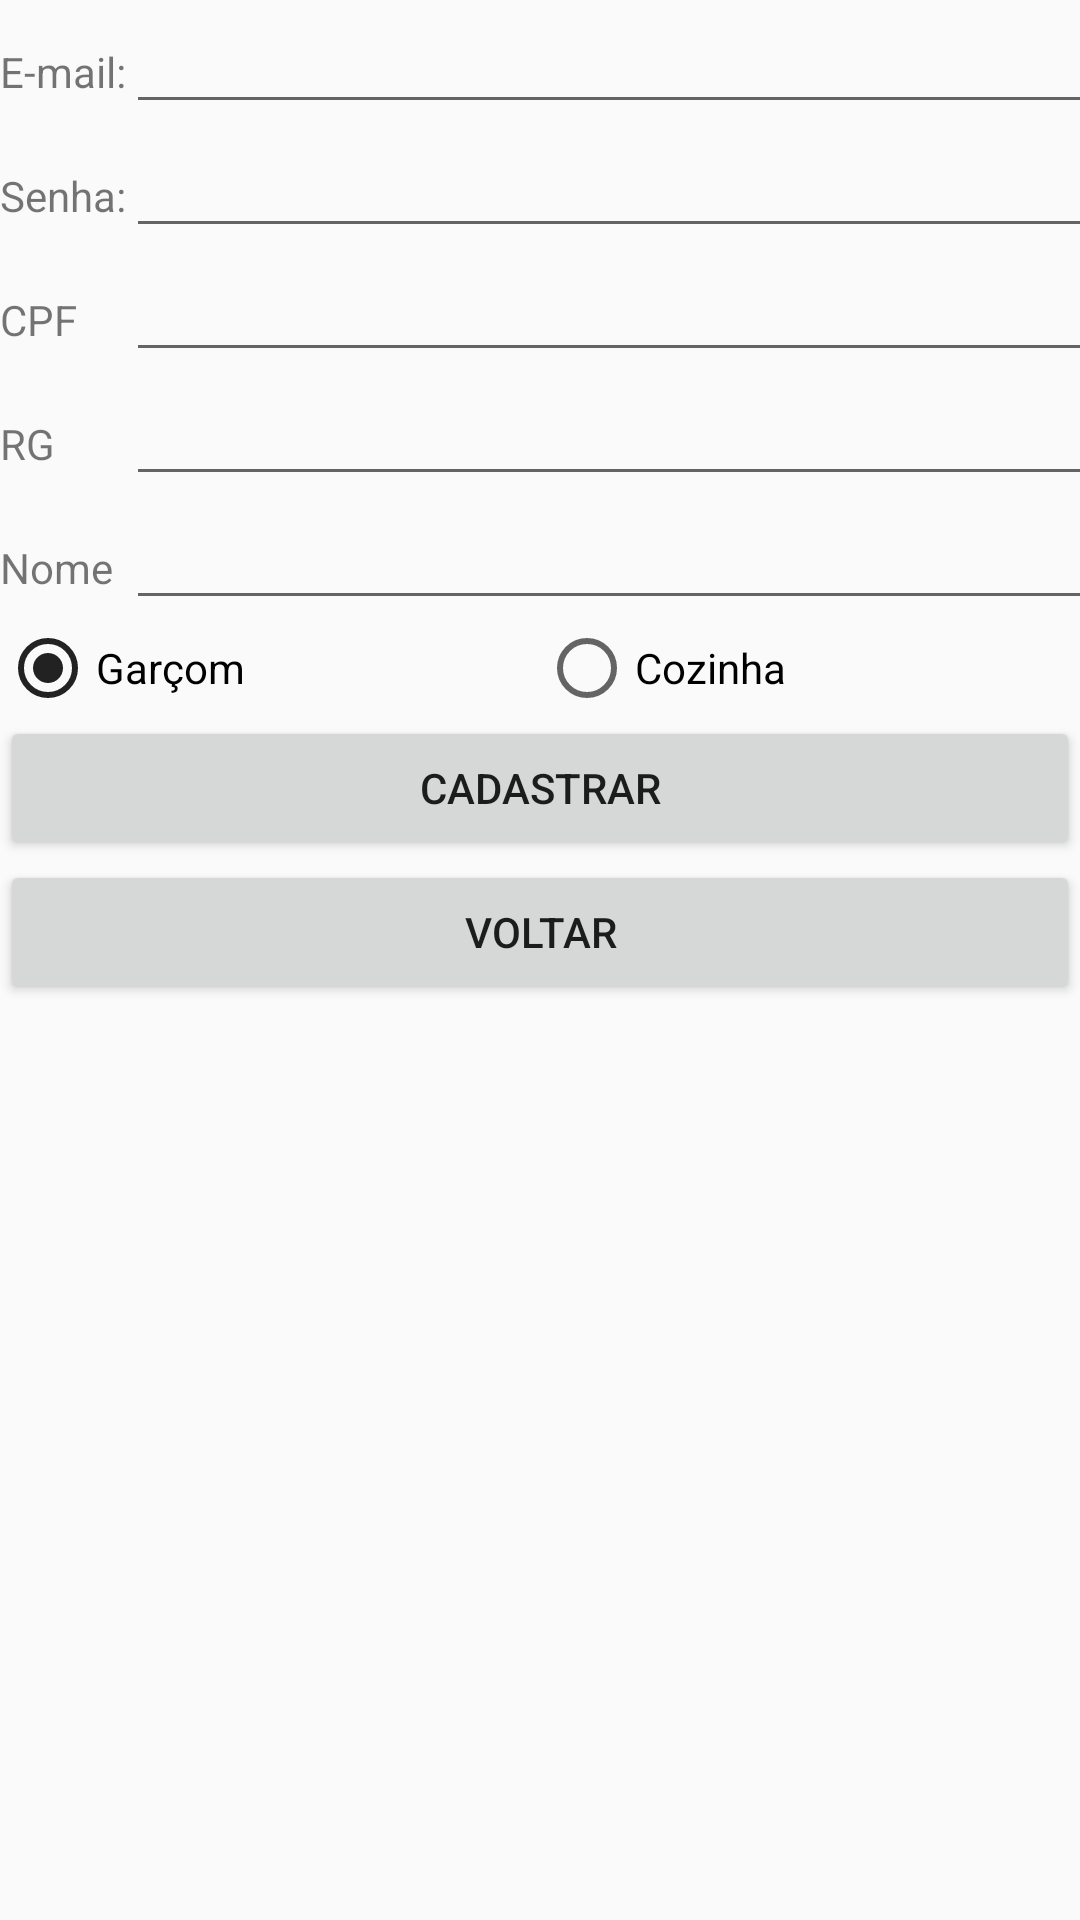

Reconstruct the res/layout file that produces this screen, plus the resources it refers to.
<!-- AndroidManifest.xml: application theme AppTheme -->
<!-- res/layout/activity_cadastro.xml -->
<?xml version="1.0" encoding="utf-8"?>
<LinearLayout xmlns:android="http://schemas.android.com/apk/res/android"
    xmlns:tools="http://schemas.android.com/tools"
    android:layout_width="match_parent"
    android:layout_height="match_parent"
    android:orientation="vertical"
    tools:context=".CadastroActivity">

    <GridLayout
        android:layout_width="match_parent"
        android:layout_height="wrap_content"
        android:columnCount="2"
        android:rowCount="5">

        <TextView
            android:id="@+id/tvEmail"
            android:layout_width="wrap_content"
            android:layout_height="wrap_content"
            android:layout_gravity="fill_horizontal"
            android:text="E-mail:" />

        <EditText
            android:id="@+id/edtEmail"
            android:layout_width="match_parent"
            android:layout_height="wrap_content"
            android:inputType="textEmailAddress" />

        <TextView
            android:id="@+id/tvSenha"
            android:layout_width="wrap_content"
            android:layout_height="wrap_content"
            android:layout_gravity="fill_horizontal"
            android:text="Senha:" />

        <EditText
            android:id="@+id/edtSenha"
            android:layout_width="match_parent"
            android:layout_height="wrap_content"
            android:inputType="textPassword" />

        <TextView
            android:id="@+id/tvCPF"
            android:layout_width="wrap_content"
            android:layout_height="wrap_content"
            android:layout_gravity="fill_horizontal"
            android:text="CPF" />

        <EditText
            android:id="@+id/edtCPF"
            android:layout_width="match_parent"
            android:layout_height="wrap_content"
            android:inputType="number" />

        <TextView
            android:id="@+id/tvRG"
            android:layout_width="wrap_content"
            android:layout_height="wrap_content"
            android:layout_gravity="fill_horizontal"
            android:text="RG" />

        <EditText
            android:id="@+id/edtRG"
            android:layout_width="match_parent"
            android:layout_height="wrap_content"
            android:inputType="number" />

        <TextView
            android:id="@+id/tvName"
            android:layout_width="wrap_content"
            android:layout_height="wrap_content"
            android:text="Nome" />

        <EditText
            android:id="@+id/edtNome"
            android:layout_width="match_parent"
            android:layout_height="wrap_content"
            android:inputType="text" />

    </GridLayout>

    <RadioGroup
        android:layout_width="match_parent"
        android:layout_height="wrap_content"
        android:orientation="horizontal">

        <RadioButton
            android:id="@+id/rbGarcom"
            android:layout_width="wrap_content"
            android:layout_height="wrap_content"
            android:layout_weight="1"
            android:checked="true"
            android:text="Garçom" />

        <RadioButton
            android:id="@+id/rbCozinha"
            android:layout_width="wrap_content"
            android:layout_height="wrap_content"
            android:layout_weight="1"
            android:text="Cozinha" />

    </RadioGroup>

    <Button
        android:id="@+id/btnCadastar"
        android:layout_width="match_parent"
        android:layout_height="wrap_content"
        android:onClick="btnCadastrar"
        android:text="Cadastrar" />

    <Button
        android:id="@+id/btnVoltar"
        android:layout_width="match_parent"
        android:layout_height="wrap_content"
        android:onClick="btnVoltar"
        android:text="Voltar" />


</LinearLayout>
<!-- resources referenced by this layout -->
<resources>
  <style name="AppTheme" parent="Theme.AppCompat.Light.DarkActionBar">
          
          <item name="colorPrimary">#444444</item>
          <item name="colorPrimaryDark">#333333</item>
          <item name="colorAccent">#222222</item>
      </style>
</resources>
